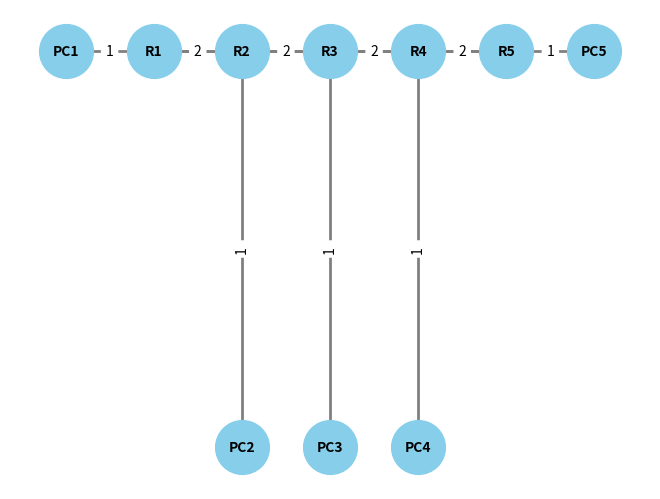
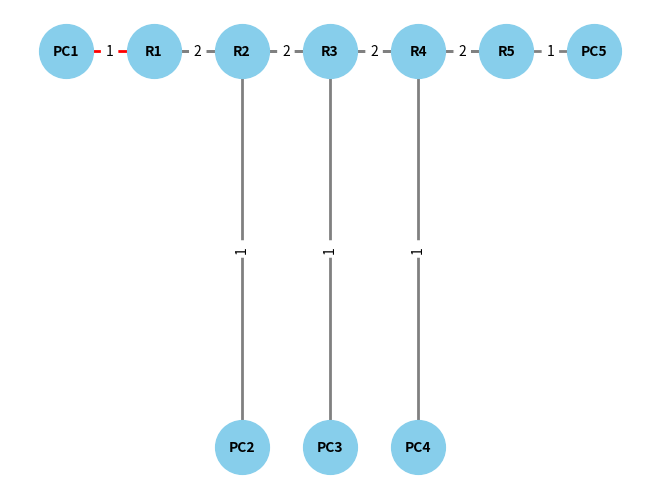
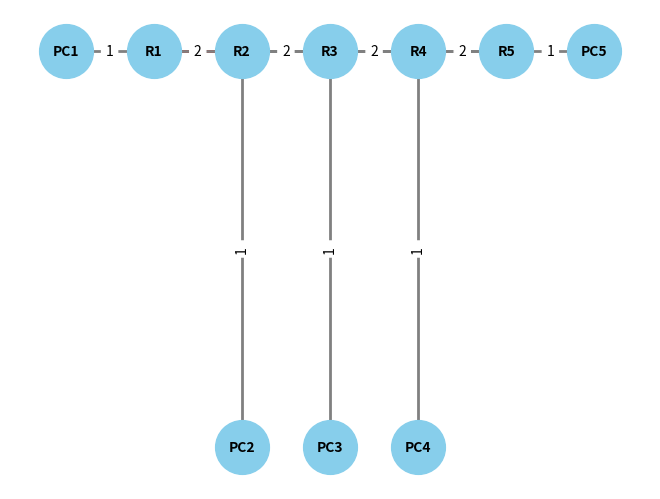
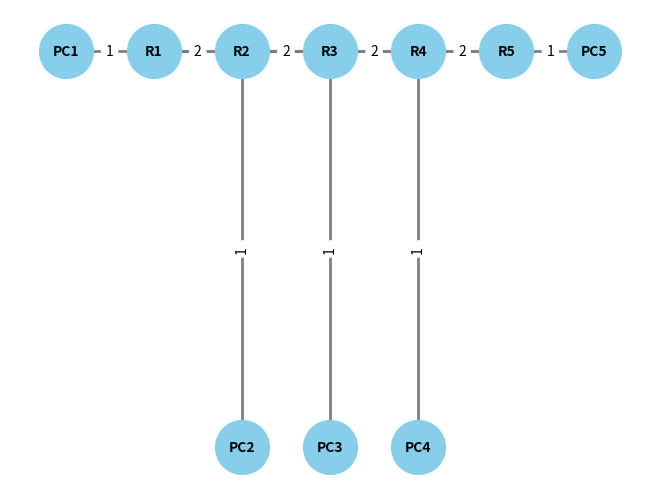
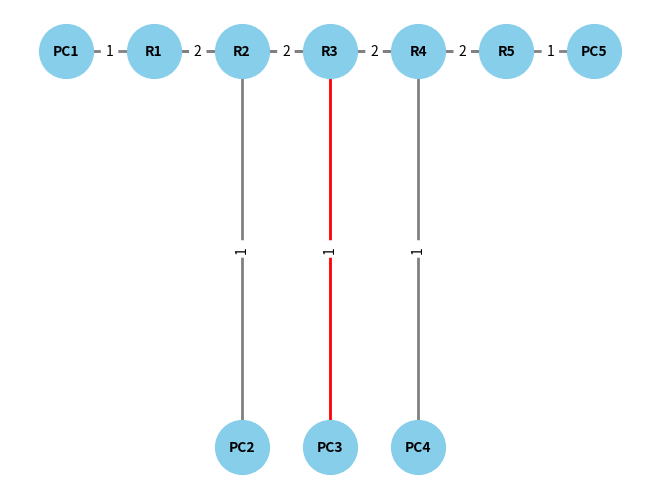
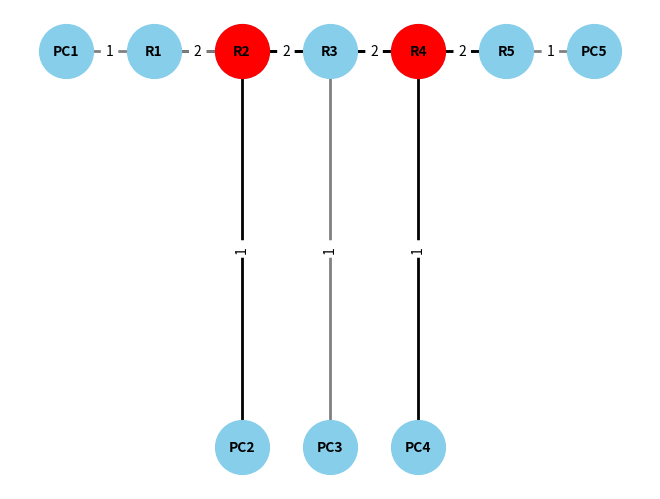
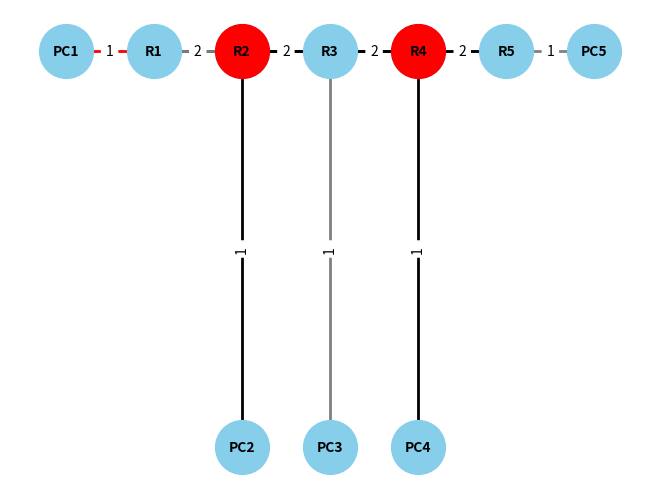
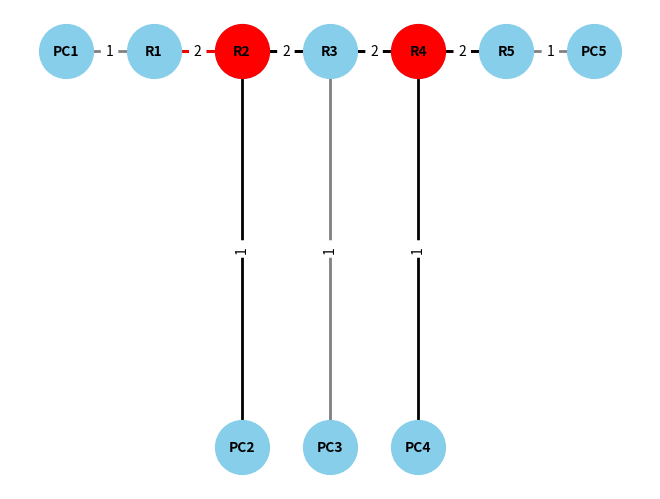
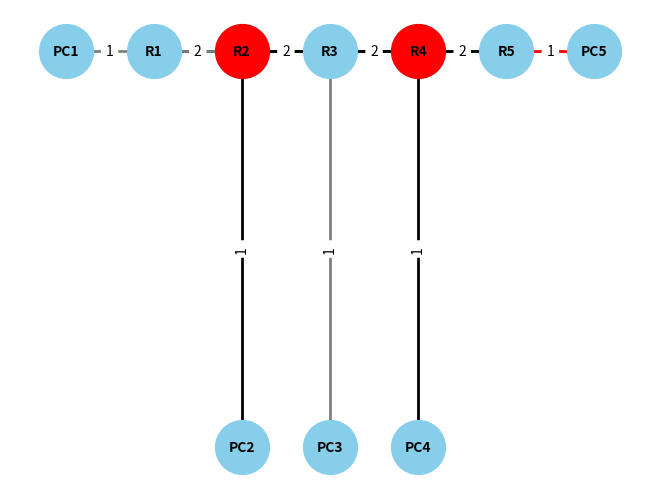

Here is the Python script that generated these plots, in order:
import matplotlib.pyplot as plt
import networkx as nx
import time

# --------------------------------------
# Step 1: Build Network Topology
# --------------------------------------

G = nx.Graph()

nodes = [
    "PC1", "PC2", "PC3", "PC4", "PC5",
    "R1", "R2", "R3", "R4", "R5"
]

G.add_nodes_from(nodes)

edges = [
    ("PC1", "R1", 1),
    ("PC2", "R2", 1),
    ("PC3", "R3", 1),
    ("PC4", "R4", 1),
    ("PC5", "R5", 1),

    ("R1", "R2", 2),
    ("R2", "R3", 2),
    ("R3", "R4", 2),
    ("R4", "R5", 2),

    ("R1", "R5", 6),
    ("R2", "R4", 4)
]

G.add_weighted_edges_from(edges)

# Fixed position so network does NOT move/scramble
pos = {
    "PC1": (-3, 1),
    "R1": (-2, 1),
    "R2": (-1, 1),
    "R3": (0, 1),
    "R4": (1, 1),
    "R5": (2, 1),
    "PC5": (3, 1),

    "PC2": (-1, 0),
    "PC3": (0, 0),
    "PC4": (1, 0)
}

# Failed routers
failed_nodes = set()


# --------------------------------------
# Step 2: Draw Network
# --------------------------------------

def draw_network(path=[]):

    plt.clf()

    # Draw all edges
    edge_colors = []

    for u, v in G.edges():

        if u in failed_nodes or v in failed_nodes:
            edge_colors.append("black")

        elif (u, v) in path or (v, u) in path:
            edge_colors.append("red")

        else:
            edge_colors.append("gray")

    nx.draw(
        G,
        pos,
        with_labels=True,
        node_size=1500,
        node_color="skyblue",
        font_size=10,
        font_weight="bold",
        edge_color=edge_colors,
        width=2
    )

    # Draw failed routers in RED
    if failed_nodes:

        nx.draw_networkx_nodes(
            G,
            pos,
            nodelist=list(failed_nodes),
            node_color="red",
            node_size=1500
        )

    # Show link costs
    edge_labels = nx.get_edge_attributes(G, "weight")

    nx.draw_networkx_edge_labels(
        G,
        pos,
        edge_labels=edge_labels
    )

    plt.pause(0.5)


# --------------------------------------
# Step 3: Find Route
# --------------------------------------

def find_route(src, dst):

    # Create temporary graph
    H = G.copy()

    # Remove failed routers ONLY for routing calculation
    H.remove_nodes_from(failed_nodes)

    return nx.shortest_path(
        H,
        source=src,
        target=dst,
        weight="weight"
    )


# --------------------------------------
# Step 4: Send Packet
# --------------------------------------

def send_packet(src, dst):

    try:

        path = find_route(src, dst)

        print(
            f"\nRouting from {src} to {dst}: "
            f"{' -> '.join(path)}"
        )

        for i in range(len(path) - 1):

            hop = [(path[i], path[i + 1])]

            draw_network(hop)

            print(
                f"Packet moved: "
                f"{path[i]} → {path[i + 1]}"
            )

            time.sleep(1)

        print("✅ Packet delivered!\n")

    except nx.NetworkXNoPath:

        print(
            f"❌ No route available from {src} to {dst}"
        )


# --------------------------------------
# Step 5: Start Simulation
# --------------------------------------

plt.ion()

draw_network()

# ======================================
# FIRST PACKET
# PC1 → PC3
# ======================================

print("\n==============================")
print(" FIRST PACKET: PC1 → PC3")
print("==============================")

send_packet("PC1", "PC3")


# ======================================
# FAIL R2 AND R4
# ======================================

print("\n❌ R2 FAILED!")
failed_nodes.add("R2")

print("❌ R4 FAILED!")
failed_nodes.add("R4")

time.sleep(2)

draw_network()


# ======================================
# SECOND PACKET
# PC1 → PC5
# ======================================

print("\n==============================")
print(" SECOND PACKET: PC1 → PC5")
print("==============================")

send_packet("PC1", "PC5")


# --------------------------------------
# End
# --------------------------------------

plt.ioff()
plt.show()
